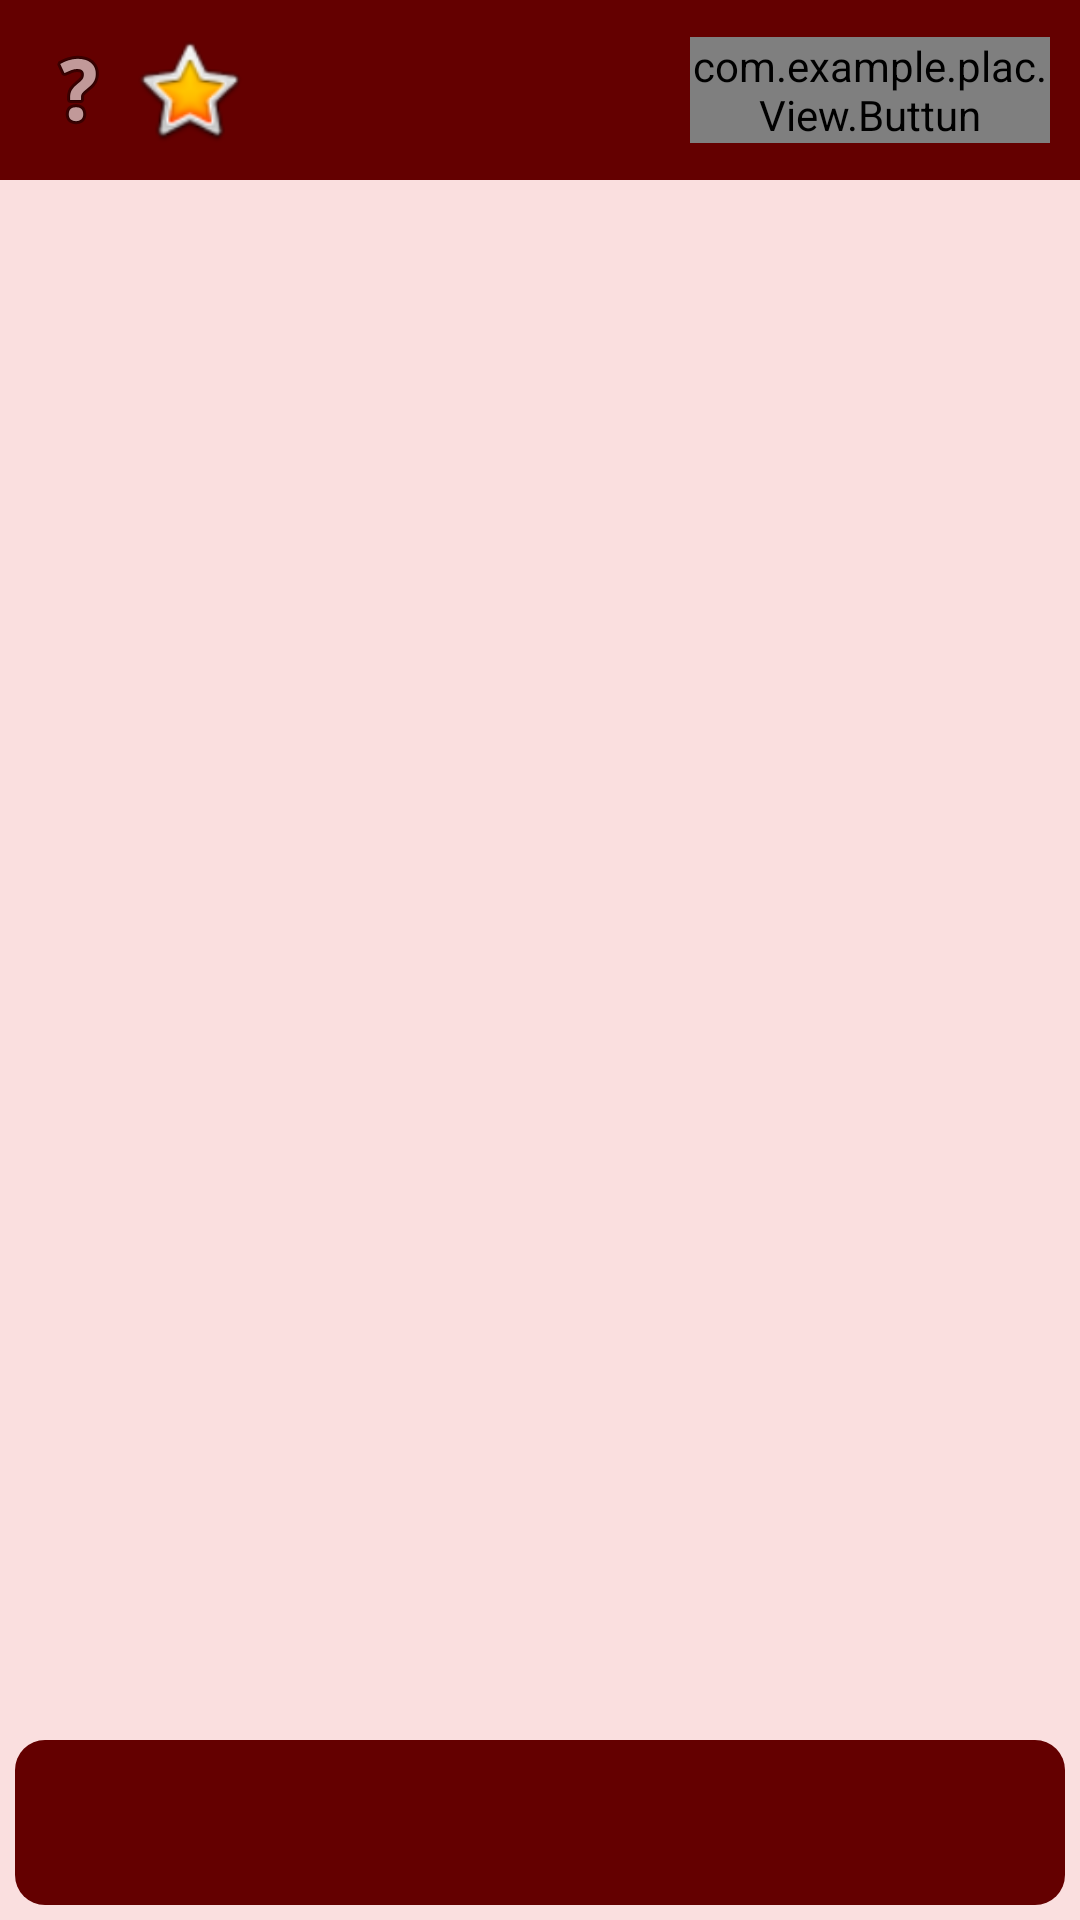

Reconstruct the res/layout file that produces this screen, plus the resources it refers to.
<!-- AndroidManifest.xml: application theme Theme.Plac -->
<!-- res/layout/activity_main.xml -->
<?xml version="1.0" encoding="utf-8"?>
<androidx.constraintlayout.widget.ConstraintLayout xmlns:android="http://schemas.android.com/apk/res/android"
    xmlns:app="http://schemas.android.com/apk/res-auto"
    xmlns:tools="http://schemas.android.com/tools"
    android:layout_width="match_parent"
    android:layout_height="match_parent"
    android:background="#FADFDF"
    tools:context=".MainActivity">

    <com.google.android.material.appbar.AppBarLayout
        android:id="@+id/appbar"
        android:layout_width="match_parent"
        android:layout_height="60dp"
        android:background="#640000"
        app:layout_constraintBottom_toBottomOf="parent"
        app:layout_constraintEnd_toEndOf="parent"
        app:layout_constraintHorizontal_bias="0.0"
        app:layout_constraintStart_toStartOf="parent"
        app:layout_constraintTop_toTopOf="parent"
        app:layout_constraintVertical_bias="0.0">

        <androidx.appcompat.widget.Toolbar
            android:layout_width="match_parent"
            android:layout_height="60dp"
            android:backgroundTint="@color/cardview_dark_background"
            app:layout_collapseMode="pin">

            <LinearLayout
                android:layout_width="match_parent"
                android:layout_height="match_parent"
                android:gravity="center_vertical">

                <ImageView
                    android:id="@+id/btn_guiding"
                    android:layout_width="wrap_content"
                    android:layout_height="40dp"
                    android:layout_marginLeft="10dp"
                    android:src="@android:drawable/ic_menu_help" />

                <ImageView
                    android:id="@+id/btn_star"
                    android:layout_width="40dp"
                    android:layout_height="40dp"
                    android:layout_marginLeft="1dp"

                    android:src="@android:drawable/btn_star_big_on" />

                <LinearLayout
                    android:layout_width="match_parent"
                    android:layout_height="wrap_content"
                    android:layout_marginRight="10dp"
                    android:orientation="vertical">

                    <com.example.plac.View.Buttun
                        android:layout_width="120dp"
                        android:layout_height="wrap_content"
                        android:layout_gravity="right"
                        android:background="#00000000"
                        android:text="@string/app_name"
                        android:textColor="@color/white"
                        android:textSize="40dp"
                        android:textStyle="bold" />
                </LinearLayout>


            </LinearLayout>

        </androidx.appcompat.widget.Toolbar>


    </com.google.android.material.appbar.AppBarLayout>


    <androidx.viewpager.widget.ViewPager
        android:id="@+id/viewpager"
        android:layout_width="match_parent"
        android:layout_height="0dp"
        android:layout_weight="1"
        android:padding="5dp"
        app:layout_constraintBottom_toBottomOf="parent"
        app:layout_constraintStart_toEndOf="parent"
        app:layout_constraintStart_toStartOf="parent"
        app:layout_constraintTop_toBottomOf="@+id/appbar"
        app:layout_constraintVertical_bias="0.0">


        <com.google.android.material.tabs.TabLayout
            android:id="@+id/tab_layout"
            android:layout_width="match_parent"
            android:layout_height="55dp"
            android:layout_gravity="bottom"
            android:layout_margin="25dp"
            android:background="@drawable/tab"
            app:tabIndicatorAnimationDuration="1111"
            app:tabIndicatorAnimationMode="elastic"
            app:tabIndicatorColor="#F4511E"
            app:tabIndicatorHeight="4dp"
            app:tabSelectedTextColor="#FFFFFF"
            app:tabTextColor="#776060">

        </com.google.android.material.tabs.TabLayout>

        <ImageView
            android:layout_width="wrap_content"
            android:layout_height="wrap_content"
            app:srcCompat="@drawable/ccar" />
    </androidx.viewpager.widget.ViewPager>


    <ImageView
        android:id="@+id/car"
        android:layout_width="82dp"
        android:layout_height="40dp"
        android:src="@drawable/carr"
        android:visibility="gone"
        app:layout_constraintBottom_toBottomOf="@+id/viewpager"
        app:layout_constraintEnd_toEndOf="parent"
        app:layout_constraintHorizontal_bias="0.498"
        app:layout_constraintStart_toStartOf="parent"
        app:layout_constraintTop_toTopOf="@+id/guideline7"
        app:layout_constraintVertical_bias="1.0" />

    <androidx.constraintlayout.widget.Guideline
        android:layout_width="wrap_content"
        android:layout_height="wrap_content"
        android:orientation="horizontal"
        app:layout_constraintGuide_percent="0.87" />

    <androidx.constraintlayout.widget.Guideline
        android:id="@+id/guideline7"
        android:layout_width="wrap_content"
        android:layout_height="wrap_content"
        android:orientation="horizontal"
        app:layout_constraintGuide_begin="294dp" />

    <androidx.constraintlayout.widget.Guideline
        android:layout_width="wrap_content"
        android:layout_height="wrap_content"
        android:orientation="horizontal"
        app:layout_constraintGuide_begin="20dp" />

</androidx.constraintlayout.widget.ConstraintLayout>
<!-- resources referenced by this layout -->
<resources>
  <color name="white">#FFFFFFFF</color>
  <!-- drawable carr: png bitmap (drawable, 197734 bytes) -->
  <!-- drawable ccar: png bitmap (drawable, 156505 bytes) -->
  <!-- drawable tab (drawable) -->
  <?xml version="1.0" encoding="utf-8"?>
  <shape xmlns:android="http://schemas.android.com/apk/res/android"
      android:layout_width="match_parent"
      android:layout_height="match_parent">
  
     <solid android:color="#640000"/>
  
      <corners
          android:radius="10dp"/>
  
  </shape>
  <string name="app_name">پلاک یاب </string>
  <style name="Theme.Plac" parent="Theme.MaterialComponents.DayNight.NoActionBar">
          
          <item name="colorPrimary">@color/purple_500</item>
          <item name="colorPrimaryVariant">@color/purple_700</item>
          <item name="colorOnPrimary">@color/white</item>
          
          <item name="colorSecondary">@color/teal_200</item>
          <item name="colorSecondaryVariant">@color/teal_700</item>
          <item name="colorOnSecondary">@color/black</item>
          
          <item name="android:statusBarColor" tools:targetApi="l">?attr/colorPrimaryVariant</item>
          
          <item name="toolbarStyle">@style/Widget.Toolbar</item>
      </style>
  <color name="purple_500">#FF6200EE</color>
  <color name="purple_700">#710A0A</color>
  <color name="teal_200">#710A0A</color>
  <color name="teal_700">#FF018786</color>
  <color name="black">#000000</color>
  <style name="Widget.Toolbar" parent="@style/Widget.AppCompat.Toolbar">
          <item name="contentInsetStart">0dp</item>
          <item name="contentInsetEnd">0dp</item>
      </style>
</resources>
